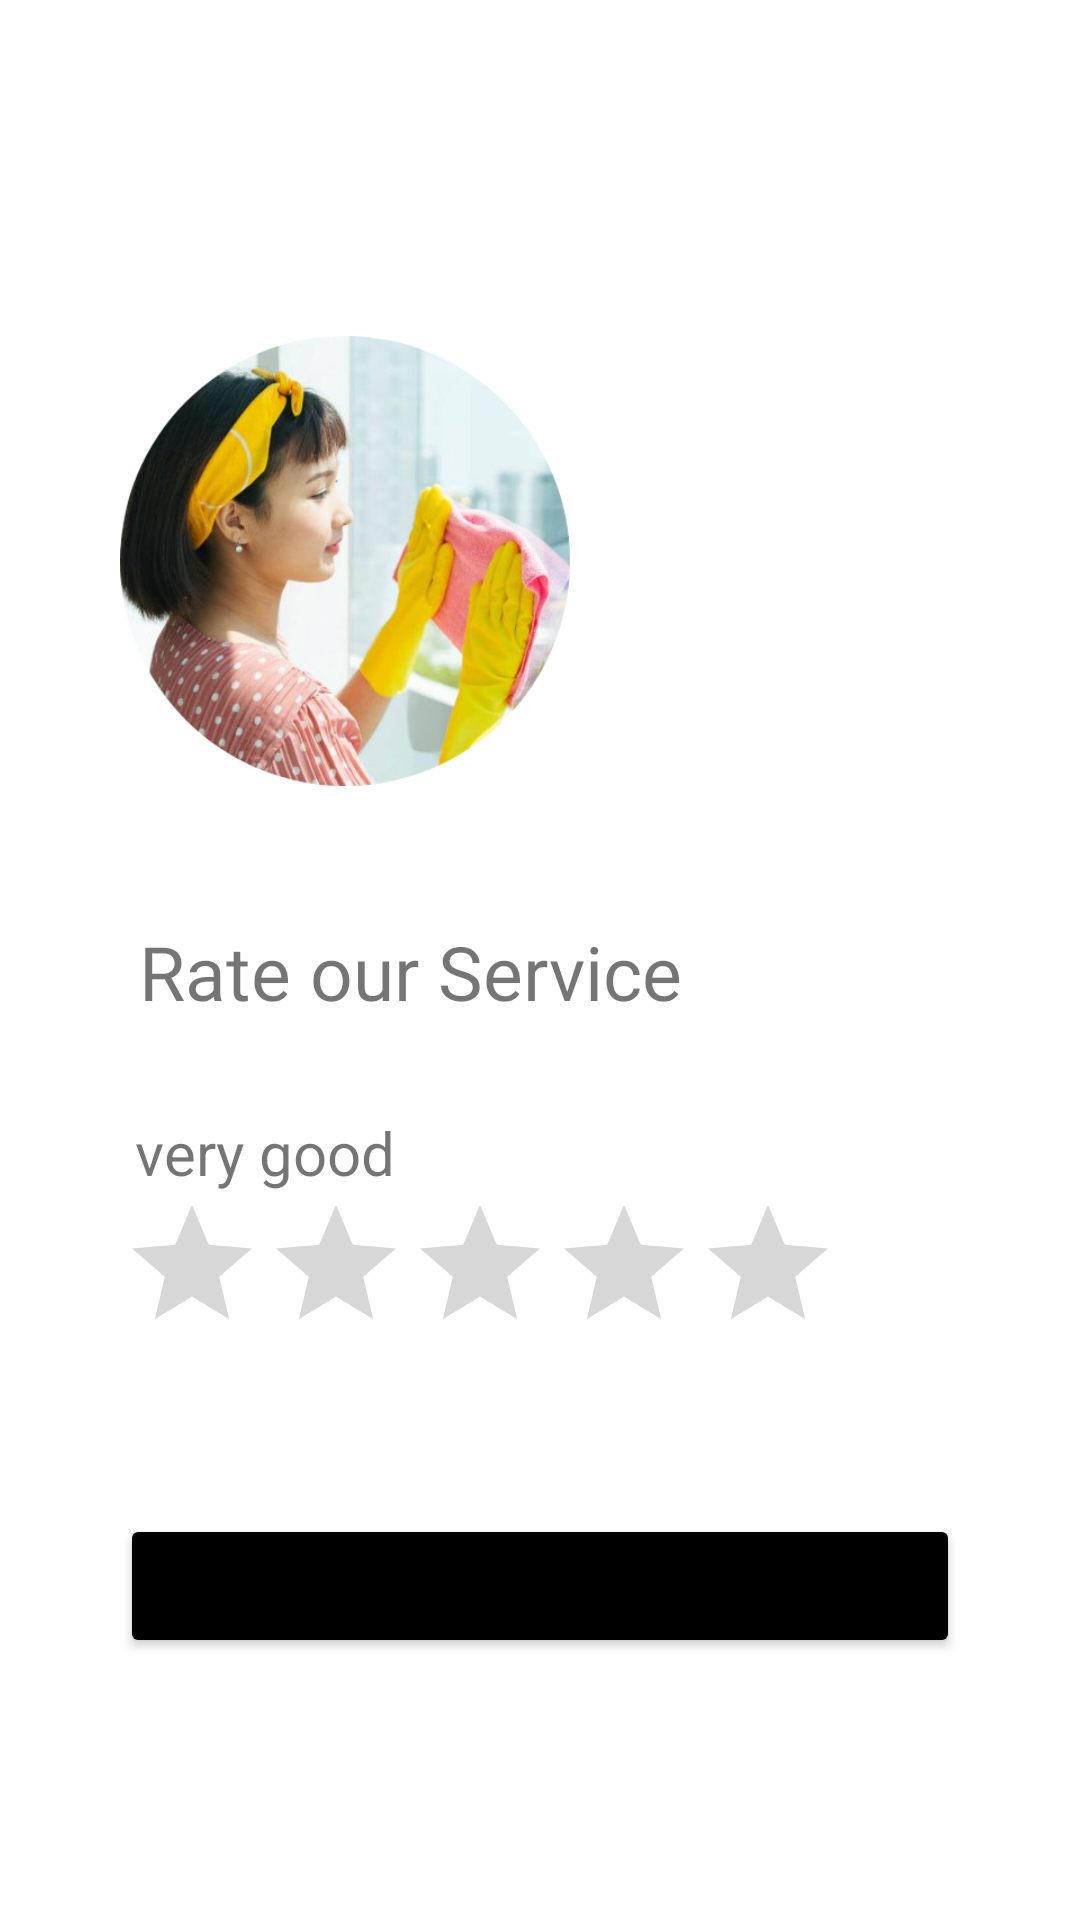

Reconstruct the res/layout file that produces this screen, plus the resources it refers to.
<!-- AndroidManifest.xml: application theme Theme.Backbenchers -->
<!-- res/layout/activity_rate_us.xml -->
<?xml version="1.0" encoding="utf-8"?>
<ScrollView xmlns:android="http://schemas.android.com/apk/res/android"
    xmlns:app="http://schemas.android.com/apk/res-auto"
    xmlns:tools="http://schemas.android.com/tools"
    android:layout_width="match_parent"
    android:layout_height="match_parent"
    android:orientation="vertical"
    android:padding="30dp"
    tools:context=".RateUs">

    <LinearLayout
        android:layout_width="match_parent"
        android:layout_height="match_parent"
        android:orientation="vertical"
        android:padding="10dp"
        android:layout_gravity="center"
        >

        <ImageView
            android:id="@+id/imageView4"
            android:layout_width="150dp"
            android:layout_height="200dp"

            android:src="@drawable/sp1" />
        <TextView
            android:layout_marginTop="20dp"
            android:layout_width="wrap_content"
            android:layout_height="wrap_content"
            android:text=" Rate our Service"
            android:textSize="25sp"
            android:fontFamily="@font/bangers"
            />
        <TextView

            android:layout_width="wrap_content"
            android:layout_height="wrap_content"
            android:text=" very good"
            android:layout_marginTop="30dp"
            android:id="@+id/rate_text"
            android:textSize="20sp"
            />

        <RatingBar
            android:layout_width="wrap_content"
            android:layout_height="match_parent"
            android:progressTint="#FF9800"
            android:backgroundTint="@color/black"
            android:id="@+id/ratingbar"
            android:foregroundTint="@color/black"
            />

        <Button
            android:layout_width="match_parent"
            android:layout_height="wrap_content"
            android:text="Submit"
            android:id="@+id/submit_rateus"
            android:textAllCaps="false"
            android:layout_marginTop="50dp"
            android:backgroundTint="@color/black"
            />



    </LinearLayout>

</ScrollView>
<!-- resources referenced by this layout -->
<resources>
  <color name="black">#FF000000</color>
  <!-- drawable sp1: png bitmap (drawable, 239913 bytes) -->
  <style name="Theme.Backbenchers" parent="Theme.MaterialComponents.DayNight.NoActionBar">
          
          <item name="colorPrimary">@color/purple_500</item>
          <item name="colorPrimaryVariant">@color/purple_700</item>
          <item name="colorOnPrimary">@color/white</item>
          
          <item name="colorSecondary">@color/teal_200</item>
          <item name="colorSecondaryVariant">@color/teal_700</item>
          <item name="colorOnSecondary">@color/black</item>
          
          <item name="android:statusBarColor" tools:targetApi="l">?attr/colorPrimaryVariant</item>
  
          
      </style>
  <color name="purple_500">#4CAF50</color>
  <color name="purple_700">#673AB7</color>
  <color name="white">#FFFFFFFF</color>
  <color name="teal_200">#FF03DAC5</color>
  <color name="teal_700">#FF018786</color>
</resources>
